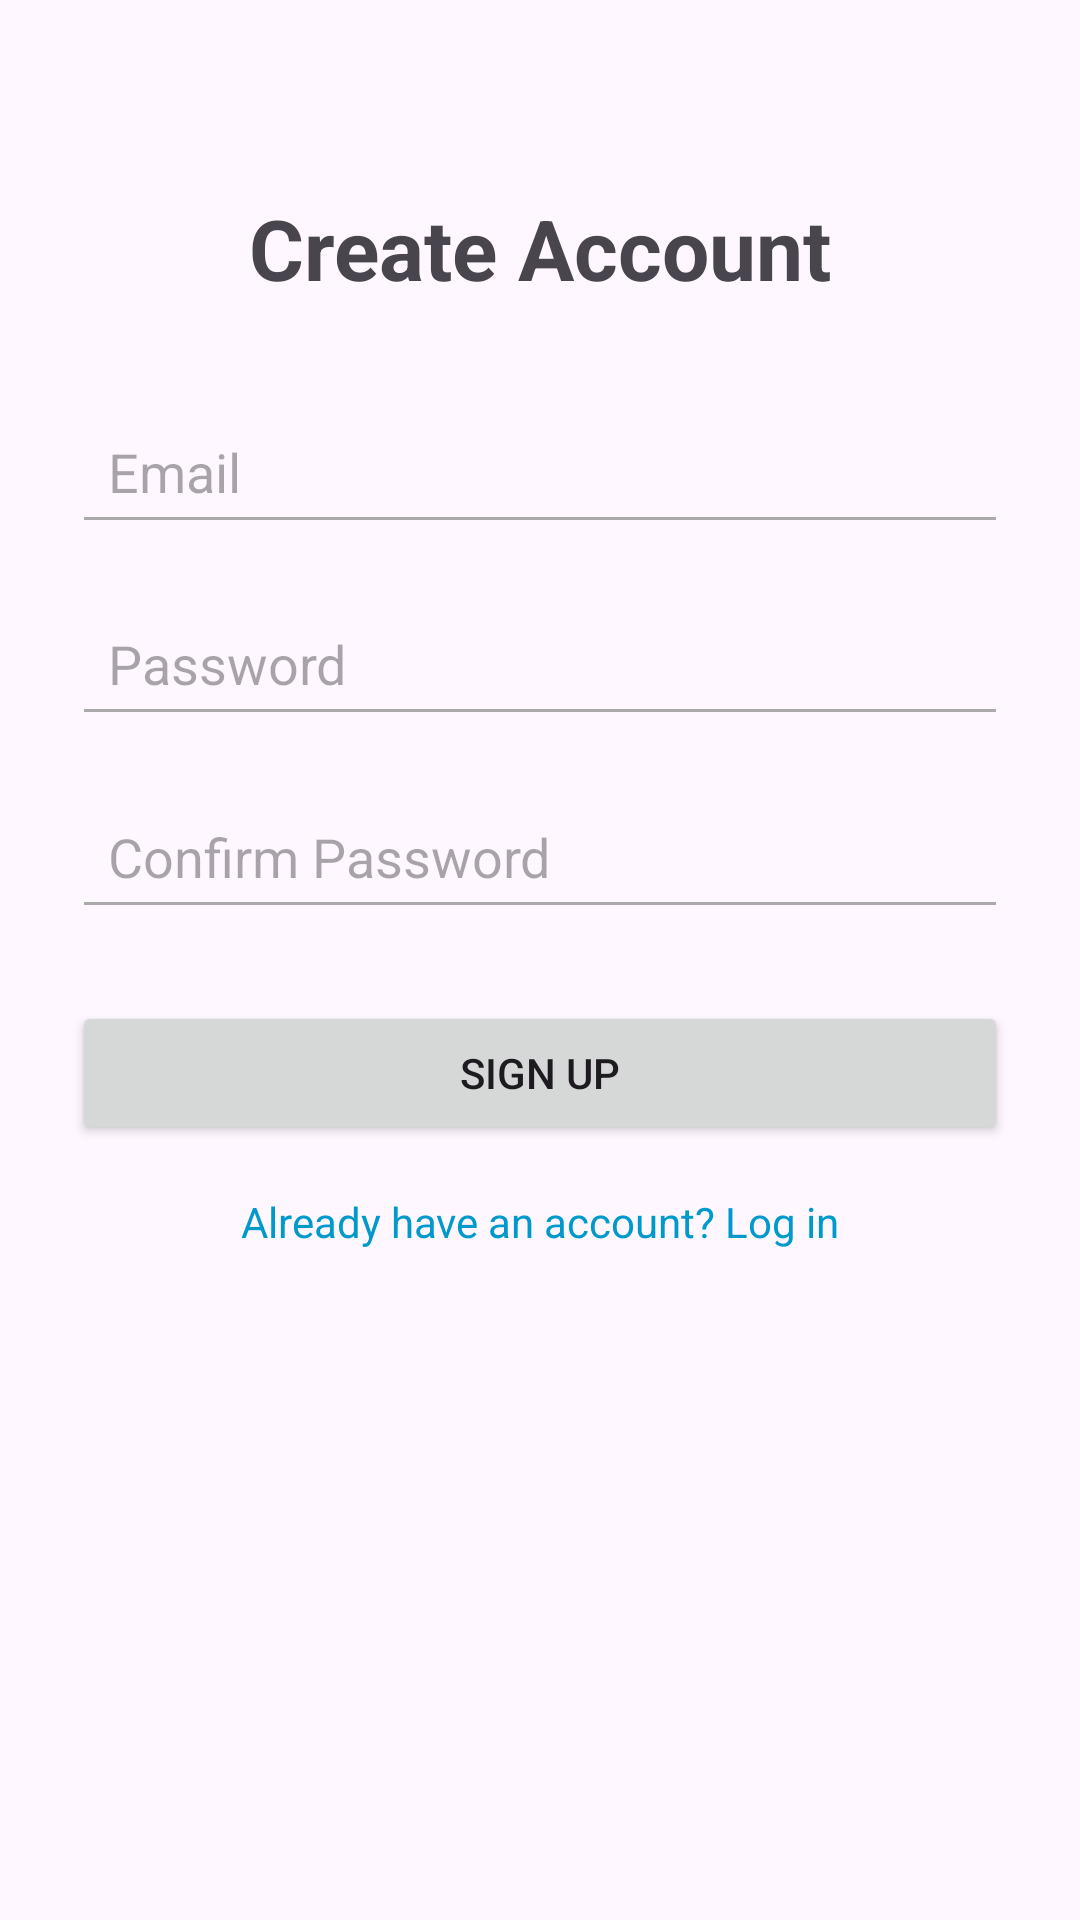

This screen was rendered from an Android layout file. Write that file and the resources it references.
<!-- AndroidManifest.xml: application theme Theme.XMLFinalProject -->
<!-- res/layout/activity_sign_up.xml -->
<?xml version="1.0" encoding="utf-8"?>
<androidx.constraintlayout.widget.ConstraintLayout
    xmlns:android="http://schemas.android.com/apk/res/android"
    xmlns:app="http://schemas.android.com/apk/res-auto"
    xmlns:tools="http://schemas.android.com/tools"
    android:id="@+id/main"
    android:layout_width="match_parent"
    android:layout_height="match_parent"
    android:padding="24dp"
    tools:context=".SignUpActivity">

    
    <TextView
        android:id="@+id/tvTitle"
        android:layout_width="wrap_content"
        android:layout_height="wrap_content"
        android:text="@string/create_account"
        android:textSize="28sp"
        android:textStyle="bold"
        app:layout_constraintTop_toTopOf="parent"
        app:layout_constraintStart_toStartOf="parent"
        app:layout_constraintEnd_toEndOf="parent"
        android:layout_marginTop="40dp"/>

    
    <EditText
        android:id="@+id/etEmail"
        android:layout_width="0dp"
        android:layout_height="48dp"
        android:autofillHints="emailAddress"
        android:hint="@string/email"
        android:inputType="textEmailAddress"
        android:layout_marginTop="32dp"
        android:padding="12dp"
        android:backgroundTint="@android:color/darker_gray"
        app:layout_constraintTop_toBottomOf="@id/tvTitle"
        app:layout_constraintStart_toStartOf="parent"
        app:layout_constraintEnd_toEndOf="parent"/>

    
    <EditText
        android:id="@+id/etPassword"
        android:layout_width="0dp"
        android:layout_height="48dp"
        android:autofillHints="password"
        android:hint="@string/password"
        android:inputType="textPassword"
        android:layout_marginTop="16dp"
        android:padding="12dp"
        android:backgroundTint="@android:color/darker_gray"
        app:layout_constraintTop_toBottomOf="@id/etEmail"
        app:layout_constraintStart_toStartOf="parent"
        app:layout_constraintEnd_toEndOf="parent"/>

    
    <EditText
        android:id="@+id/etConfirmPassword"
        android:layout_width="0dp"
        android:layout_height="wrap_content"
        android:autofillHints="password"
        android:hint="@string/confirm_password"
        android:inputType="textPassword"
        android:layout_marginTop="16dp"
        android:padding="12dp"
        android:backgroundTint="@android:color/darker_gray"
        app:layout_constraintTop_toBottomOf="@id/etPassword"
        app:layout_constraintStart_toStartOf="parent"
        app:layout_constraintEnd_toEndOf="parent"/>

    
    <Button
        android:id="@+id/btnSignup"
        android:layout_width="0dp"
        android:layout_height="wrap_content"
        android:text="@string/sign_up"
        android:layout_marginTop="24dp"
        app:layout_constraintTop_toBottomOf="@id/etConfirmPassword"
        app:layout_constraintStart_toStartOf="parent"
        app:layout_constraintEnd_toEndOf="parent"/>

    
    <TextView
        android:id="@+id/tvLoginRedirect"
        android:layout_width="wrap_content"
        android:layout_height="wrap_content"
        android:text="@string/already_have_an_account_log_in"
        android:textColor="@android:color/holo_blue_dark"
        android:textSize="14sp"
        android:clickable="true"
        android:layout_marginTop="16dp"
        app:layout_constraintTop_toBottomOf="@id/btnSignup"
        app:layout_constraintStart_toStartOf="parent"
        app:layout_constraintEnd_toEndOf="parent"/>

</androidx.constraintlayout.widget.ConstraintLayout>
<!-- resources referenced by this layout -->
<resources>
  <string name="already_have_an_account_log_in">Already have an account? Log in</string>
  <string name="confirm_password">Confirm Password</string>
  <string name="create_account">Create Account</string>
  <string name="email">Email</string>
  <string name="password">Password</string>
  <string name="sign_up">Sign Up</string>
  <style name="Theme.XMLFinalProject" parent="Base.Theme.XMLFinalProject" />
  <style name="Base.Theme.XMLFinalProject" parent="Theme.Material3.DayNight">
          
          
      </style>
</resources>
